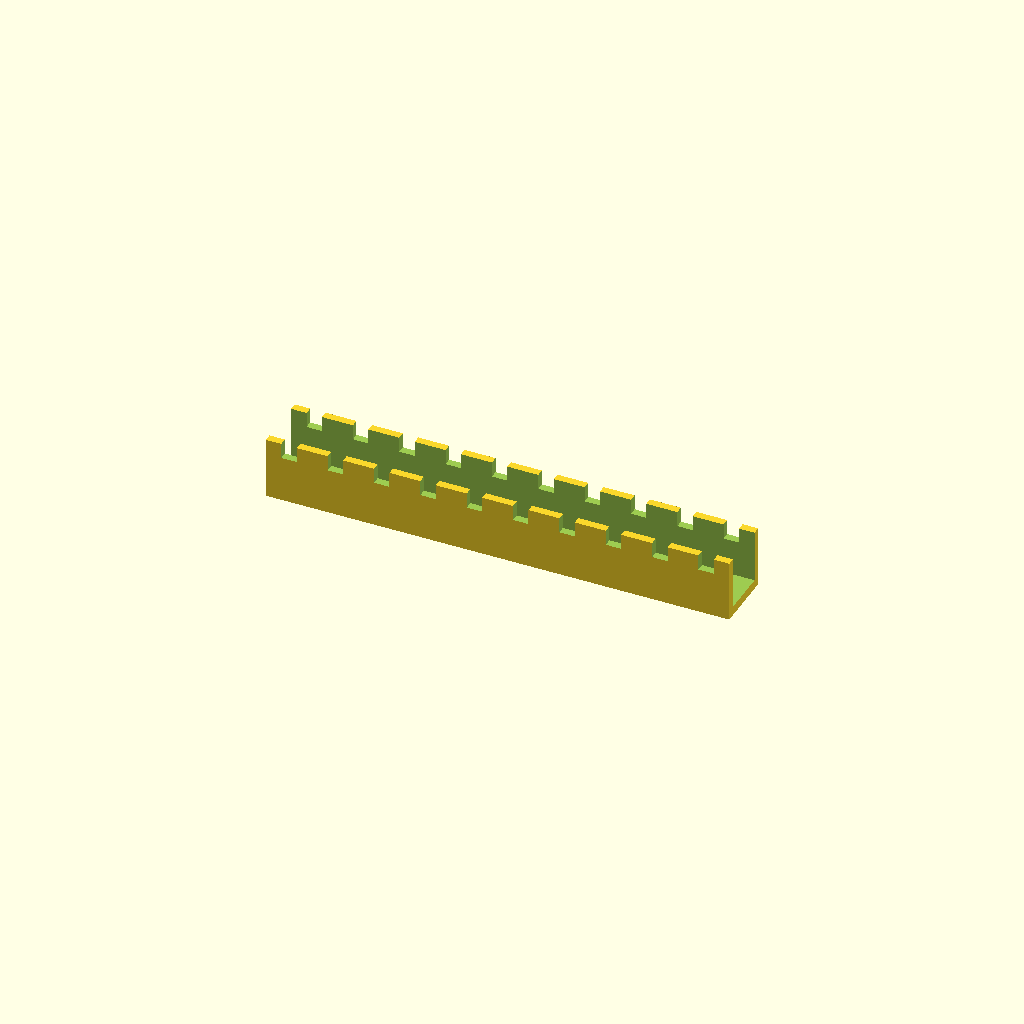
Cell 1 — every parameter at its default value.
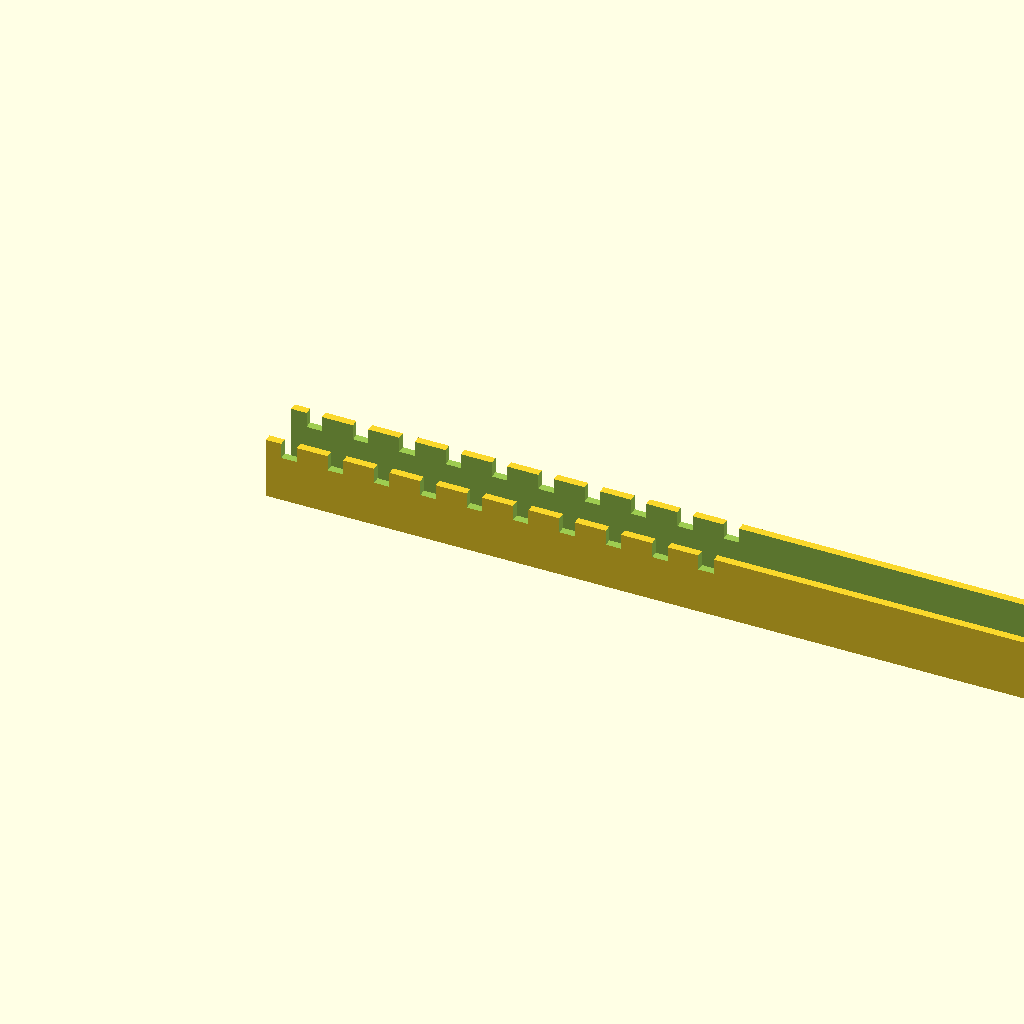
Cell 2: the same model with channel_l = 300.
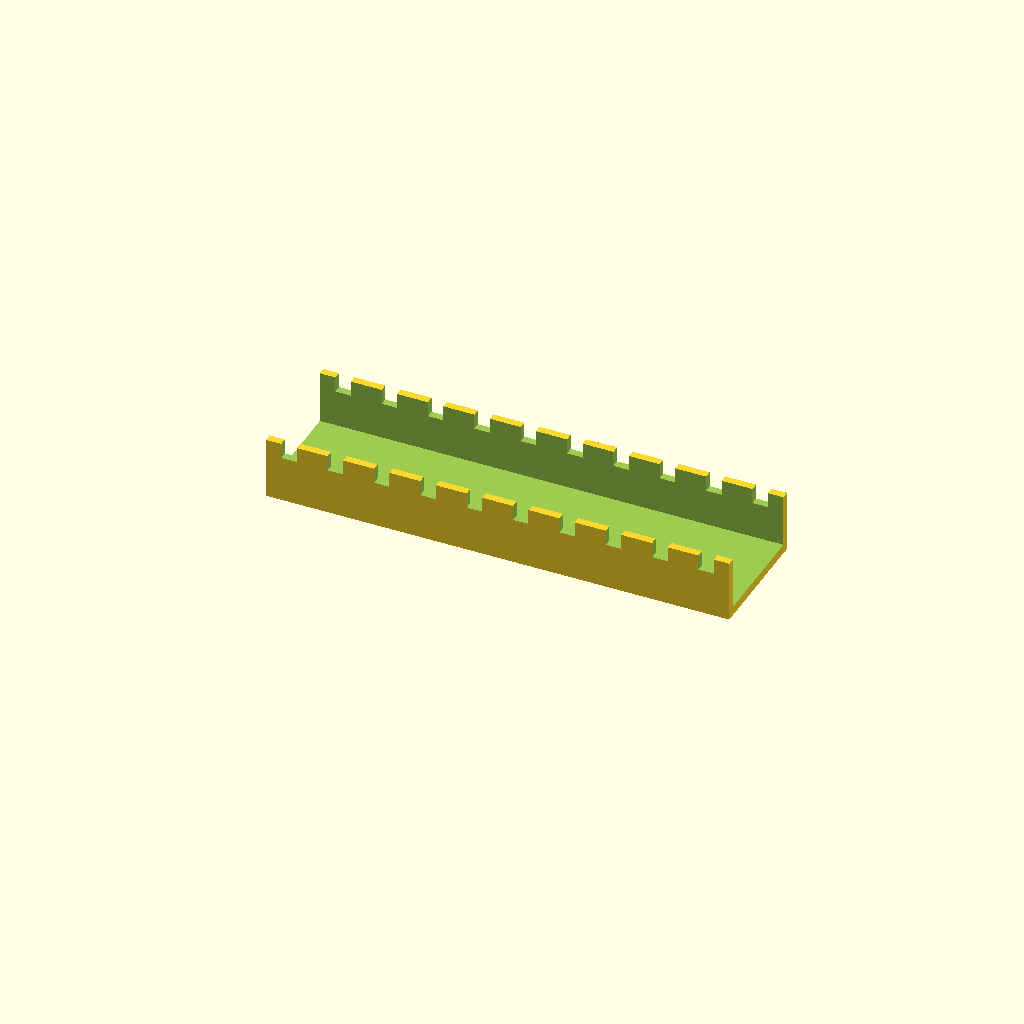
Cell 3: channel_w = 40 (everything else at default).
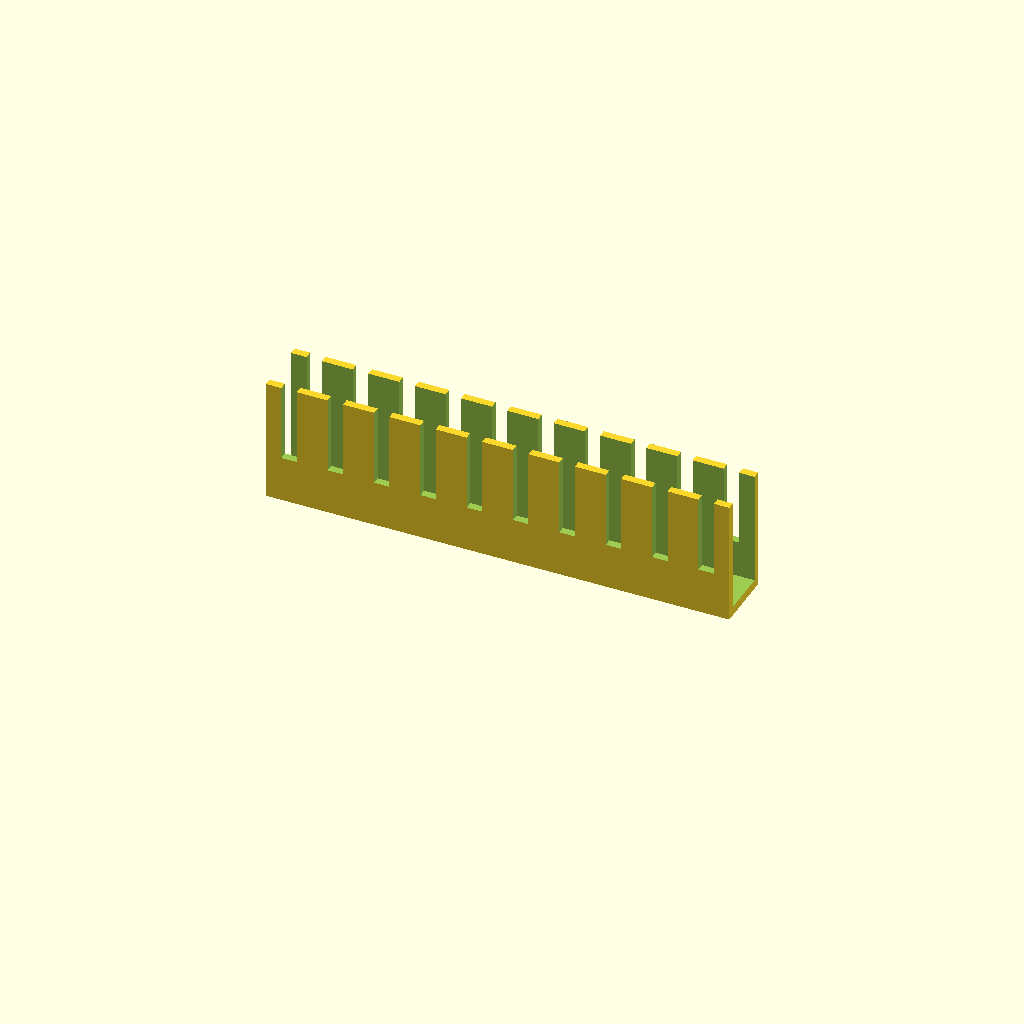
Cell 4: the same model with channel_h = 40.
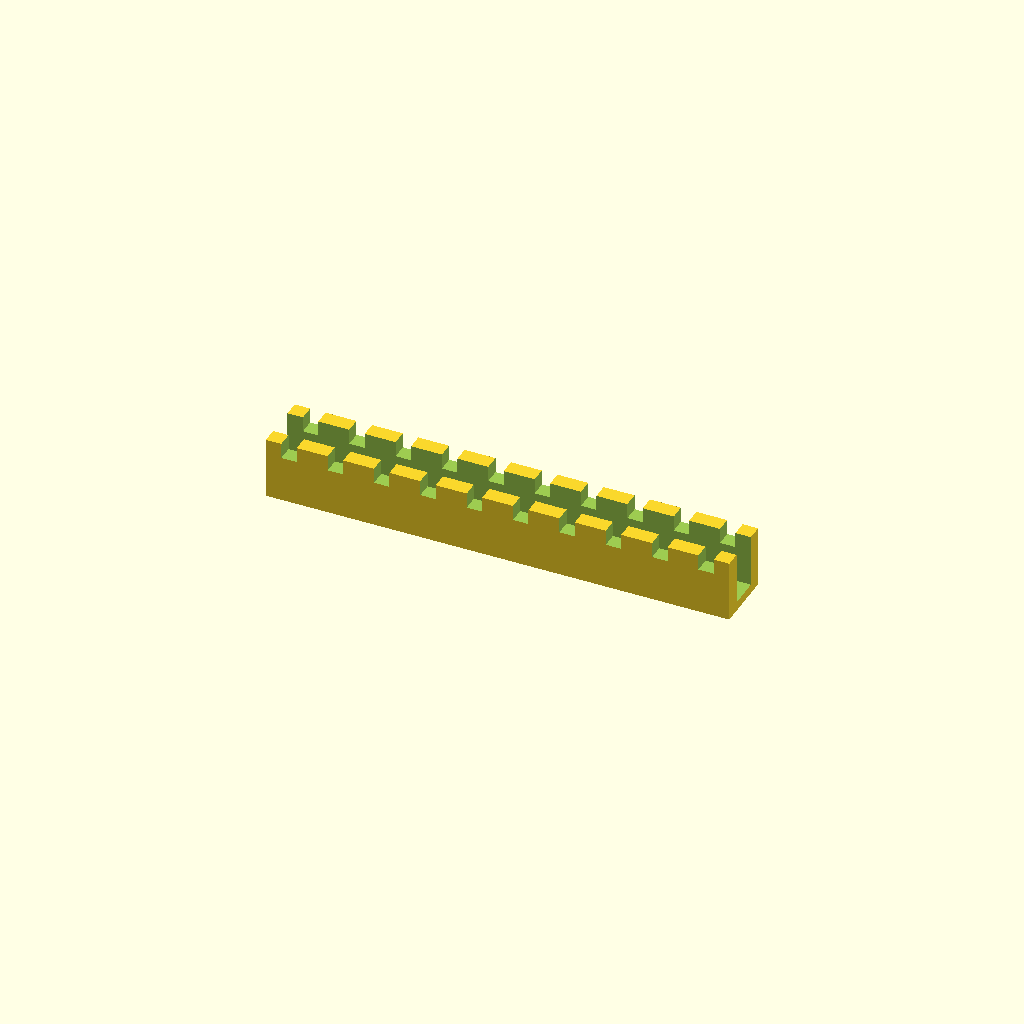
Cell 5: the same model with channel_t = 5.
All cells are drawn from one camera (rotation 55°, 0°, 25°, orthographic, colour scheme Cornfield), so only the parameter changes between them.
Source of the model, optional_data/data/gen2/ducts/part_0013.scad:
$fn = 32;

// ----------------------------------------------------------------------
// Cable duct: 150 x 20 x 20 mm, 10 fingers
// ----------------------------------------------------------------------

// --- parameters (mm) ---
channel_l = 150;          // duct length, X
channel_w = 20;           // duct width, Y
channel_h = 20;           // duct height, Z
channel_t = 2.5;          // side wall thickness
floor_t = 3;              // floor thickness
slot_w = 5;               // finger slot width
slot_h = 12;              // finger slot height
fingers = 10;             // number of finger slots per side
pitch = 15;               // finger pitch

module shell() {
  difference() {
    cube([channel_l, channel_w, channel_h]);
    /* open top channel */
    translate([-channel_t - 1, channel_t, floor_t])
      cube([channel_l + 2 * channel_t + 2, channel_w - 2 * channel_t, channel_h + 1]);
  }
}

difference() {
  union() {
    shell();
  }
  /* finger slots cut through both side walls */
  for (i = [0 : fingers - 1]) translate([pitch / 2 + i * pitch - slot_w / 2, -1, floor_t + slot_h]) cube([slot_w, channel_w + 2, channel_h]);
}
Parameter table extracted from the source (name, type, default, range or options):
channel_l: number, default 150
channel_w: number, default 20
channel_h: number, default 20
channel_t: number, default 2.5
floor_t: number, default 3
slot_w: number, default 5
slot_h: number, default 12
fingers: number, default 10
pitch: number, default 15
